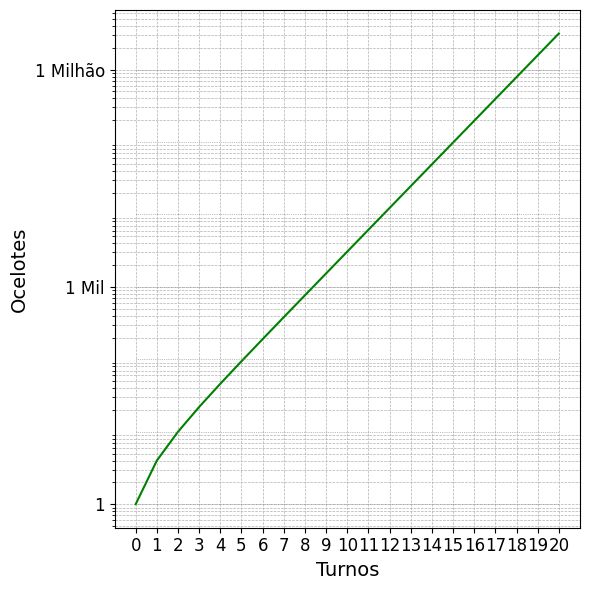

This chart was generated by the following Python code: (Note: this script raises an exception after producing the figure.)
import math
from matplotlib.ticker import FuncFormatter
import matplotlib.pyplot as plt


def apply_algorithm(ocelots, cats):
    ocelots += 1
    cats += ocelots + ocelots ** 2
    ocelots *= 2

    return ocelots, cats


def simulate_turns(turns):
    ocelots = 1
    cats = 0

    ocelots_list = [ocelots]
    cats_list = [cats]

    for _ in range(turns):
        ocelots, cats = apply_algorithm(ocelots, cats)
        ocelots_list.append(ocelots)
        cats_list.append(cats)

    return ocelots_list, cats_list


def thousand_separator(x, pos):
    return f'{int(x):,}'.replace(',', '.')


formatter = FuncFormatter(thousand_separator)


def plot_graphs(data, name, color):
    plt.figure(figsize=(6, 6))
    plt.plot(data, color=color)
    plt.xlabel('Turnos', fontname='Calibri', fontsize=14)
    plt.ylabel(name, fontname='Calibri', fontsize=14)
    plt.grid(True, which='both', linestyle='--', linewidth=0.5)
    plt.xticks(range(len(data)), fontname='Calibri', fontsize=12)
    plt.yscale('log')

    ticks = [
        1,
        1000,
        1000000,
        1000000000,
        1000000000000,
    ]
    ticks_labels = [
        '1',
        '1 Mil',
        '1 Milhão',
        '1 Bilhão',
        '1 Trilhão',
    ]

    max_value = max(data)
    while max_value < ticks[-1]:
        ticks.pop()
        ticks_labels.pop()

    hlines = [10**i for i in range(int(math.log10(max_value)) + 1)]

    plt.gca().set_yticks(ticks)
    plt.gca().set_yticklabels(ticks_labels, fontname='Calibri', fontsize=12)

    for y in hlines:
        plt.hlines(y, xmin=0, xmax=len(data)-1, colors='gray',
                   linestyles='dotted', linewidth=0.5)

    plt.tight_layout()
    plt.savefig(f'ocelote helm/{name}_over_turns.png',
                dpi=200, transparent=True)
    plt.close()


if __name__ == "__main__":
    ocelots_list, cats_list = simulate_turns(20)

    for i in range(len(ocelots_list)):
        print(f'Turno {i}: Ocelotes: {ocelots_list[i]}, Gatos: {cats_list[i]}')

    plot_graphs(ocelots_list, 'Ocelotes', 'green')
    plot_graphs(cats_list, 'Gatos', 'red')

# Se vc vender todos os ocelotes gerados até o turno 26 pelo preço médio da carta no card kingdom - 44,99 USD, te faltarão 5.300.000 USD para comprar a Wizard of the Coast
